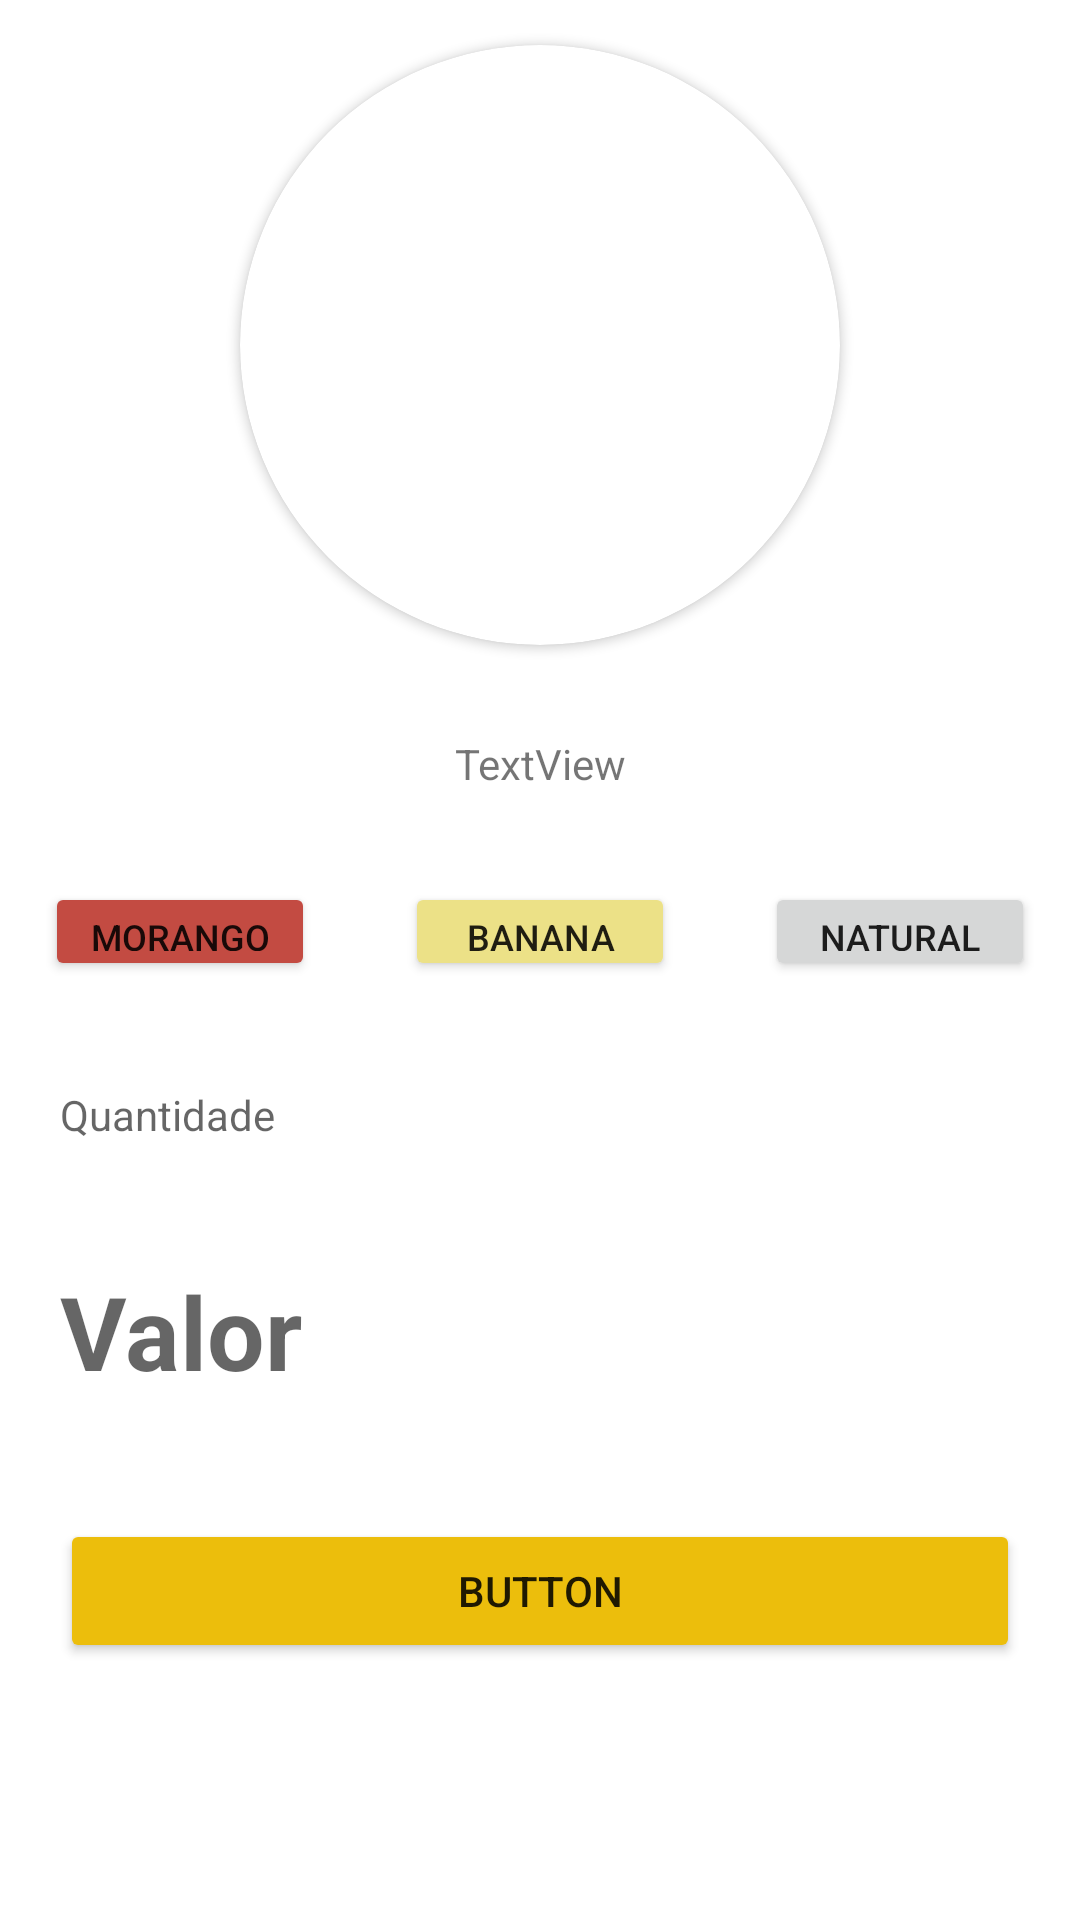

This screen was rendered from an Android layout file. Write that file and the resources it references.
<!-- AndroidManifest.xml: application theme Theme.PI4Acai -->
<!-- res/layout/fragment_visualizar_produto.xml -->
<?xml version="1.0" encoding="utf-8"?>
<androidx.constraintlayout.widget.ConstraintLayout xmlns:android="http://schemas.android.com/apk/res/android"
    xmlns:app="http://schemas.android.com/apk/res-auto"
    xmlns:tools="http://schemas.android.com/tools"
    android:layout_width="match_parent"
    android:layout_height="match_parent"
    android:backgroundTint="@color/white"
    tools:context=".VisualizarProdutoFragment">

    <LinearLayout
        android:layout_width="match_parent"
        android:layout_height="match_parent"
        android:orientation="vertical"
        app:layout_constraintBottom_toBottomOf="parent"
        app:layout_constraintEnd_toEndOf="parent"
        app:layout_constraintStart_toStartOf="parent">

        <androidx.cardview.widget.CardView
            android:id="@+id/circulo"
            android:layout_width="200dp"
            android:layout_height="200dp"
            android:layout_gravity="center"
            android:layout_margin="15dp"
            app:cardCornerRadius="100dp">

            <ImageView
                android:id="@+id/imgProdutoHist"
                android:layout_width="match_parent"
                android:layout_height="match_parent"
                android:backgroundTint="#673AB7"
                tools:src="@tools:sample/avatars" />

        </androidx.cardview.widget.CardView>

        <TextView
            android:id="@+id/textProduto"
            android:layout_width="match_parent"
            android:layout_height="wrap_content"
            android:padding="15dp"
            android:text="TextView"
            android:textAlignment="center" />

        <LinearLayout
            android:layout_width="match_parent"
            android:layout_height="wrap_content"
            android:orientation="horizontal">

            <Button
                android:id="@+id/buttonMorango"
                android:layout_width="match_parent"
                android:layout_height="33dp"
                android:layout_margin="15dp"
                android:layout_weight="1"
                android:backgroundTint="#C34B42"
                android:text="Morango"
                android:textSize="12sp"
                tools:ignore="TouchTargetSizeCheck" />

            <Button
                android:id="@+id/buttonBanana"
                android:layout_width="match_parent"
                android:layout_height="33dp"
                android:layout_margin="15dp"
                android:layout_weight="1"
                android:backgroundTint="#ECE187"
                android:text="Banana"
                android:textSize="12sp"
                tools:ignore="TouchTargetSizeCheck" />

            <Button
                android:id="@+id/buttonNatural"
                android:layout_width="match_parent"
                android:layout_height="33dp"
                android:layout_margin="15dp"
                android:layout_weight="1"
                android:text="Natural"
                android:textSize="12sp"
                tools:ignore="TouchTargetSizeCheck" />

        </LinearLayout>

        <LinearLayout
            android:layout_width="match_parent"
            android:layout_height="match_parent"
            android:orientation="vertical">

            <TextView
                android:id="@+id/textQuantidade"
                android:layout_width="match_parent"
                android:layout_height="wrap_content"
                android:layout_margin="20dp"
                android:hint="Quantidade" />

            <TextView
                android:id="@+id/textValorProduto"
                android:layout_width="match_parent"
                android:layout_height="wrap_content"
                android:layout_margin="20dp"
                android:hint="Valor"
                android:textSize="34sp"
                android:textStyle="bold" />

            <Button
                android:id="@+id/button7"
                android:layout_width="match_parent"
                android:layout_height="wrap_content"
                android:layout_margin="20dp"
                android:backgroundTint="#ECBE0C"
                android:text="Button" />
        </LinearLayout>

    </LinearLayout>
</androidx.constraintlayout.widget.ConstraintLayout>
<!-- resources referenced by this layout -->
<resources>
  <color name="white">#FFFFFFFF</color>
  <style name="Theme.PI4Acai" parent="Theme.MaterialComponents.DayNight.DarkActionBar">
          
          <item name="colorPrimary">@color/purple_500</item>
          <item name="colorPrimaryVariant">@color/purple_700</item>
          <item name="colorOnPrimary">@color/white</item>
          
          <item name="colorSecondary">@color/teal_200</item>
          <item name="colorSecondaryVariant">@color/teal_700</item>
          <item name="colorOnSecondary">@color/black</item>
          
          <item name="android:statusBarColor" tools:targetApi="l">?attr/colorPrimaryVariant</item>
          
      </style>
  <color name="purple_500">#FF6200EE</color>
  <color name="purple_700">#FF3700B3</color>
  <color name="teal_200">#FF03DAC5</color>
  <color name="teal_700">#FF018786</color>
  <color name="black">#FF000000</color>
</resources>
